Run: headless pygame with SDL's dummy video driver; simulated clock (each Clock.tick advances the game by its frame time, no real sleeping); random seed 0; keys injected as events and as key.get_pressed() state; mouse plan: one left click at the window centre at the start of phase 2, then a move to the lower-right quarter at the start of phase 3.
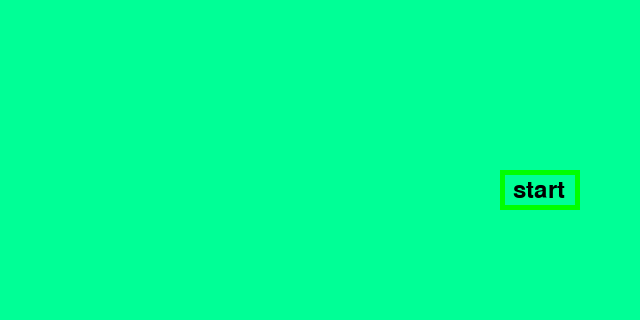
Frame 1 of 4 · flips 1–60 · no input
Frame 2 of 4 · flips 61–180 · clicked the window centre · tapped SPACE, RETURN · held RIGHT (→), D · screen unchanged from frame 1, image omitted
Frame 3 of 4 · flips 181–300 · moved the mouse to the lower-right quarter · held DOWN (↓), S · screen unchanged from frame 2, image omitted
Frame 4 of 4 · flips 301–420 · held LEFT (←), A, UP (↑), W · screen unchanged from frame 3, image omitted

The pygame program that drew these frames:

import pygame
import sys
import math

c = 0


def check_click(pos, x_min, y_min, x_max, y_max):
    x = pos[0]
    y = pos[1]
    if x > x_min and x < x_max and y > y_min and y < y_max:
        return True
    else:
        return False


pygame.init()
screen = pygame.display.set_mode((640, 320))
pygame.display.set_caption("snow")

background = pygame.Surface((640, 320))
background.fill((0, 255, 150))

# pygame.draw.circle(background, (0, 0, 255), (200, 100), 30, 0)
# pygame.draw.circle(background, (0, 0, 255), (300, 100), 30, 0)
# pygame.draw.rect(background, (0, 255, 0), (220, 170, 80, 40), 5)
# pygame.draw.ellipse(background, (255, 0, 0), [105, 10, 300, 300], 5)
#pygame.draw.line(background, (255, 0, 255), (280, 220), (280, 1), 3)
# pygame.draw.polygon(background, (100, 200, 45),
#                     [[100, 100], [0, 200], [200, 200]], 0)
# pygame.draw.arc(background, (255, 10, 0), [100, 100, 100, 50],
#                 math.radians(180), math.radians(0), 2)
pygame.draw.rect(background, (0, 255, 0), (500, 170, 80, 40), 5)
typeface = pygame.font.get_default_font()
font = pygame.font.Font(typeface, 24)
title = font.render("start", True, (0, 0, 0))
tit_w = title.get_width()
tit_h = title.get_height()

#迴圈 視窗x功能
while True:
    for event in pygame.event.get():
        if event.type == pygame.QUIT:
            sys.exit()
        if event.type == pygame.MOUSEBUTTONDOWN:
            if c == 0:
                x, y = pygame.mouse.get_pos()
                if x > 500 and x < 577 and y > 168 and y < 208:

                    pygame.draw.circle(background, (0, 0, 255), (200, 100), 30,
                                       0)
                    pygame.draw.circle(background, (0, 0, 255), (300, 100), 30,
                                       0)
                    pygame.draw.rect(background, (0, 255, 0),
                                     (220, 170, 80, 40), 5)
                    pygame.draw.ellipse(background, (255, 0, 0),
                                        [105, 10, 300, 300], 5)

                    c = 1
            elif c == 1:
                pos = pygame.mouse.get_pos()
                # if x > 500 and x < 577 and y > 168 and y < 208:
                if check_click(pos, 500, 168, 500 + tit_w, 168 + tit_h):
                    background.fill((0, 255, 150))
                    pygame.draw.rect(background, (0, 255, 0),
                                     (500, 170, 80, 40), 5)

                c = 0

    print(pygame.mouse.get_pos())
    screen.blit(background, (0, 0))
    screen.blit(title, (513, 178))
    pygame.display.update()
